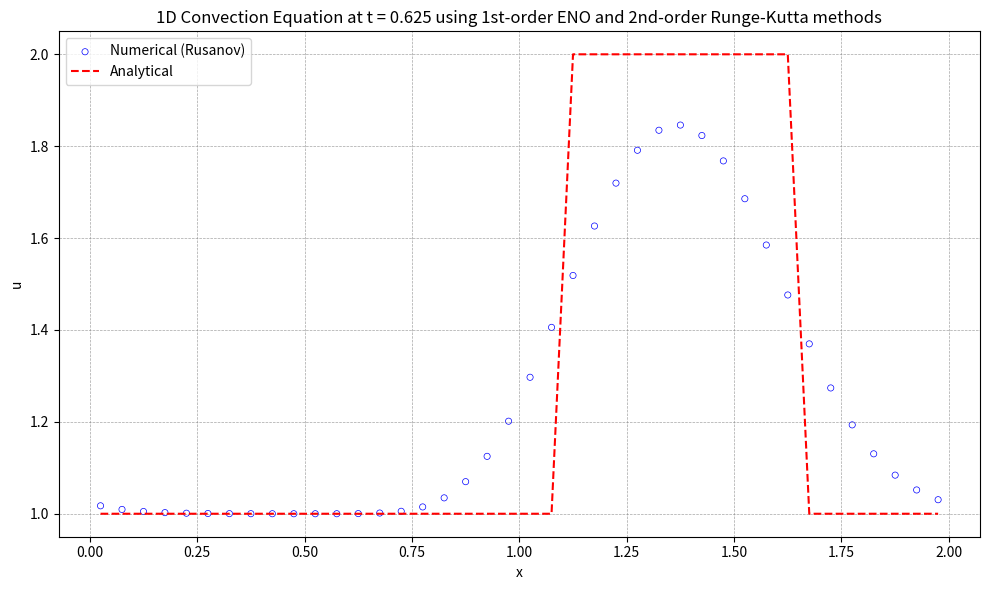

Reproduce this figure in Python.
import numpy as np
import matplotlib.pyplot as plt

# 初始条件
def initial_condition(x):
    u0 = np.zeros_like(x)
    for i in range(len(x)):
        if 0.5 <= x[i] <= 1.0:
            u0[i] = 2.0
        else:
            u0[i] = 1.0
    return u0

# 理论解
def analytical_solution(x, t, a):
    # 初始条件沿 x - at 平移
    x_shifted = x - a * t
    return initial_condition((x_shifted + L) % L)  # 周期边界条件  

def residual(q):
    reconstruction(q)
    inviscid_flux(up1_2m, up1_2p, flux)
    for i in range(nx):
        res[i] = -(flux[i + 1] - flux[i]) / dx

def reconstruction(q):
    global il, ir, dd, up1_2m, up1_2p
    
    # Choose the stencil by ENO method
    dd[0, 0:ntcell-1] = q[0:ntcell-1]
    
    for m in range(1, iorder):
        for j in range(0, ntcell-1):
            dd[m, j] = dd[m-1, j+1] - dd[m-1, j]
            
    for i in range(nx + 1):
        il[i] = i - 1
        for m in range(1, iorder):
            if abs(dd[m, il[i]-1+ishift]) <= abs(dd[m, il[i]+ishift]):
                il[i] -= 1
                
    for i in range(nx + 1):
        ir[i] = i
        for m in range(1, iorder):
            if abs(dd[m, ir[i]-1+ishift]) <= abs(dd[m, ir[i]+ishift]):
                ir[i] -= 1
    
    # Reconstruction u(j+1/2)
    for i in range(nx + 1):
        k1 = il[i]
        k2 = ir[i]
        l1 = i - k1
        l2 = i - k2
        up1_2m[i] = 0
        up1_2p[i] = 0
        for m in range(iorder):
            up1_2m[i] += q[k1 + ishift + m] * coef[l1, m]
            up1_2p[i] += q[k2 + ishift + m] * coef[l2, m]
            
def inviscid_flux(up1_2m, up1_2p, flux):
    iflux = 0
    if iflux == 0:
        rusanov_flux(up1_2m, up1_2p, flux)
    else:
        engquist_osher_flux(up1_2m, up1_2p, flux)

def engquist_osher_flux(up1_2m, up1_2p, flux):
    for i in range(nx + 1):
        u_L = up1_2m[i]
        u_R = up1_2p[i]
        
        cp = 0.5 * ( c + abs(c) )
        cm = 0.5 * ( c - abs(c) )
        
        flux[i] = cp * uL + cm * u_R
        
def rusanov_flux(up1_2m, up1_2p, flux):
    for i in range(nx + 1):
        u_L = up1_2m[i]
        u_R = up1_2p[i]
        F_L = c * u_L  # 左状态通量
        F_R = c * u_R  # 右状态通量
        alpha = abs(c) # 最大波速
        flux[i] = 0.5 * (F_L + F_R) - 0.5 * alpha * (u_R - u_L)
                

def boundary(u):
    for i in range(-ighost, 1):
        u[ist - 1 + i] = u[ied + i]
    for i in range(1, ighost + 2):
        u[ied + i] = u[ist - 1 + i]

def update_oldfield(qn, q):
    qn[:] = q[:]

def init_coef():
    global coef
    if iorder == 1:
        coef[0] = [1.0]
        coef[1] = [1.0]
    elif iorder == 2:
        coef[0] = [3.0/2.0, -1.0/2.0]
        coef[1] = [1.0/2.0,  1.0/2.0]
        coef[2] = [-1.0/2.0, 3.0/2.0]
    elif iorder == 3:
        coef[0] = [ 11.0/6.0, -7.0/6.0,  1.0/3.0 ]
        coef[1] = [  1.0/3.0,  5.0/6.0, -1.0/6.0 ]
        coef[2] = [ -1.0/6.0,  5.0/6.0,  1.0/3.0 ]
        coef[3] = [  1.0/3.0, -7.0/6.0, 11.0/6.0 ]
    elif iorder == 4:
        coef[0] = [ 25.0/12.0, -23.0/12.0,  13.0/12.0,  -1.0/4.0 ]
        coef[1] = [   1.0/4.0,  13.0/12.0,  -5.0/12.0,  1.0/12.0 ]
        coef[2] = [ -1.0/12.0,   7.0/12.0,   7.0/12.0, -1.0/12.0 ]
        coef[3] = [  1.0/12.0,  -5.0/12.0,  13.0/12.0,   1.0/4.0 ]
        coef[4] = [  -1.0/4.0,  13.0/12.0, -23.0/12.0, 25.0/12.0 ]
    elif iorder == 5:
        coef[0] = [ 137.0/60.0, -163.0/60.0, 137.0/60.0,  -21.0/20.0,    1.0/5.0 ]
        coef[1] = [    1.0/5.0,   77.0/60.0, -43.0/60.0,   17.0/60.0,  -1.0/20.0 ]
        coef[2] = [  -1.0/20.0,    9.0/20.0,  47.0/60.0,  -13.0/60.0,   1.0/30.0 ]
        coef[3] = [   1.0/30.0,  -13.0/60.0,  47.0/60.0,    9.0/20.0,  -1.0/20.0 ]
        coef[4] = [  -1.0/20.0,   17.0/60.0, -43.0/60.0,   77.0/60.0,    1.0/5.0 ]
        coef[5] = [    1.0/5.0,  -21.0/20.0, 137.0/60.0, -163.0/60.0, 137.0/60.0 ]
    elif iorder == 6:
        coef[0] = [ 49.0/20.0, -71.0/20.0,   79.0/20.0, -163.0/60.0,  31.0/30.0,  -1.0/6.0 ]
        coef[1] = [   1.0/6.0,  29.0/20.0,  -21.0/20.0,   37.0/60.0, -13.0/60.0,  1.0/30.0 ]
        coef[2] = [ -1.0/30.0,  11.0/30.0,   19.0/20.0,  -23.0/60.0,   7.0/60.0, -1.0/60.0 ]
        coef[3] = [  1.0/60.0,  -2.0/15.0,   37.0/60.0,   37.0/60.0,  -2.0/15.0,  1.0/60.0 ]
        coef[4] = [ -1.0/60.0,   7.0/60.0,  -23.0/60.0,   19.0/20.0,  11.0/30.0, -1.0/30.0 ]
        coef[5] = [  1.0/30.0, -13.0/60.0,   37.0/60.0,  -21.0/20.0,  29.0/20.0,   1.0/6.0 ]
        coef[6] = [  -1.0/6.0,  31.0/30.0, -163.0/60.0,   79.0/20.0, -71.0/20.0, 49.0/20.0 ]
    elif iorder == 7:
        coef[0] = [ 363.0/140.0, -617.0/140.0,  853.0/140.0, -2341.0/420.0,  667.0/210.0,   -43.0/42.0,     1.0/7.0 ]
        coef[1] = [     1.0/7.0,  223.0/140.0, -197.0/140.0,   153.0/140.0, -241.0/420.0,   37.0/210.0,   -1.0/42.0 ]
        coef[2] = [   -1.0/42.0,    13.0/42.0,  153.0/140.0,  -241.0/420.0,  109.0/420.0,  -31.0/420.0,   1.0/105.0 ]
        coef[3] = [   1.0/105.0,  -19.0/210.0,  107.0/210.0,   319.0/420.0, -101.0/420.0,     5.0/84.0,  -1.0/140.0 ]
        coef[4] = [  -1.0/140.0,     5.0/84.0, -101.0/420.0,   319.0/420.0,  107.0/210.0,  -19.0/210.0,   1.0/105.0 ]
        coef[5] = [   1.0/105.0,  -31.0/420.0,  109.0/420.0,  -241.0/420.0,  153.0/140.0,    13.0/42.0,   -1.0/42.0 ]
        coef[6] = [   -1.0/42.0,   37.0/210.0, -241.0/420.0,   153.0/140.0, -197.0/140.0,  223.0/140.0,     1.0/7.0 ]
        coef[7] = [     1.0/7.0,   -43.0/42.0,  667.0/210.0, -2341.0/420.0,  853.0/140.0, -617.0/140.0, 363.0/140.0 ]

def init_mesh():
    global xstart, xend, dx, x, xcc
    xstart = 0.0
    xend   = L
    dx = (xend - xstart) / nx
    
    for i in range(0, nx+1):
        x[i] = xstart + i * dx
        
    for i in range(0, nx):
        xcc[i] = 0.5 * (x[i] + x[i + 1])

def init_field():
    global u, un
    for i in range(ist, ied + 1):
        j = i - ist
        if 0.5 <= xcc[j] <= 1.0:
            u[i] = 2.0
        else:
            u[i] = 1.0
    boundary(u)
    update_oldfield(un, u)
    
def runge_kutta():
    if rk == 1:
        runge_kutta_1()
    elif rk == 2:
        runge_kutta_2()
    else:
        runge_kutta_3()
    
def runge_kutta_1():
    global u, un, dt
    residual(u)
    for i in range(nx):
        j = i + ishift
        u[j] = u[j] + dt * res[i]
    boundary(u)
    update_oldfield(un, u)
    
def runge_kutta_2():
    global u, un, dt
    residual(u)
    for i in range(nx):
        j = i + ishift
        u[j] = u[j] + dt * res[i]
    boundary(u)
    
    residual(u)
    for i in range(nx):
        j = i + ishift
        u[j] = 0.5 * un[j] + 0.5 * u[j] + 0.5 * dt * res[i]
    boundary(u)    
    update_oldfield(un, u)

def runge_kutta_3():
    global u, un, dt
    residual(u)
    for i in range(nx):
        j = i + ishift
        u[j] = u[j] + dt * res[i]
    boundary(u)
    
    residual(u)
    for i in range(nx):
        j = i + ishift
        u[j] = 0.75 * un[j] + 0.25 * u[j] + 0.25 * dt * res[i]
    boundary(u)
    
    residual(u)
    c1, c2, c3 = 1.0/3.0, 2.0/3.0, 2.0/3.0
    for i in range(nx):
        j = i + ishift
        u[j] = c1 * un[j] + c2 * u[j] + c3 * dt * res[i]
    boundary(u)
    update_oldfield(un, u)

def get_ordinal_numbers(order):
    if order == 1:
        return 'st'
    elif order == 2:
        return 'nd'
    elif order == 3:
        return 'rd'
    else:
        return 'th'

def visualize():
    with open('solution.plt', 'w') as f:
        for i in range(ist, ied + 1):
            j = i - ist
            f.write(f"{xcc[j]:20.10e}{u[i]:20.10e}\n")
            
    # 可视化
    u_numerical = np.copy(u[ist:ied+1])
    print(f'u_numerical.size={u_numerical.size}')
    print(f'xcc.size={xcc.size}')
    #计算理论解
    u_analytical = analytical_solution(xcc, T, c)    
    print(f'u_analytical.size={u_analytical.size}')
    plt.figure("OneFLOW-CFD Solver", figsize=(10, 6))
    plt.scatter(xcc, u_numerical, facecolor="none", edgecolor="blue", s=20, linewidths=0.5, label=f'Numerical (Rusanov)')
    plt.plot(xcc, u_analytical, 'r--', label='Analytical')
    plt.xlabel('x')
    plt.ylabel('u')
    ordinal1 = get_ordinal_numbers(iorder)
    ordinal2 = get_ordinal_numbers(rk)
    plt.title(f'1D Convection Equation at t = {T:.3f} using {iorder}{ordinal1}-order ENO and {rk}{ordinal2}-order Runge-Kutta methods')
    plt.legend()
    plt.grid(True, color='gray', linestyle='--', linewidth=0.5, alpha=0.7)    
    plt.tight_layout()
    plt.show()            
            
# Global constants and variables
nx = 40
rk = 2
iorder = 1
ighost = iorder
ishift = ighost + 1
ist = 0 + ishift
ied = nx - 1 + ishift
ntcell = nx + 2 * ishift
isize = iorder * (iorder + 1)

il = np.zeros(nx + 1, dtype=int)
ir = np.zeros(nx + 1, dtype=int)
coef = np.zeros((iorder + 1, iorder))
dd = np.zeros((iorder, ntcell))
up1_2m = np.zeros(nx + 1)
up1_2p = np.zeros(nx + 1)
flux = np.zeros(nx + 1)
res = np.zeros(nx)
dt = 0.0

# Mesh module variables
xstart = 0.0
xend = 0.0
L = 2.0
dx = 0.0
x = np.zeros(nx + 1)
xcc = np.zeros(nx)

# Field module variables
u = np.zeros(ntcell)
un = np.zeros(ntcell)

def main():
    global dt, T, c
    init_coef()
    init_mesh()
    init_field()
    
    c = 1.0
    T = 0.625
    dt = .0025
    nt = int(T / dt)
    simu_time = T
    
    t = 0.0
    
    while t < simu_time:
        runge_kutta()
        t += dt
        if t + dt > simu_time:
            dt = simu_time - t
    
    print(t)
    visualize()

if __name__ == "__main__":
    main()
